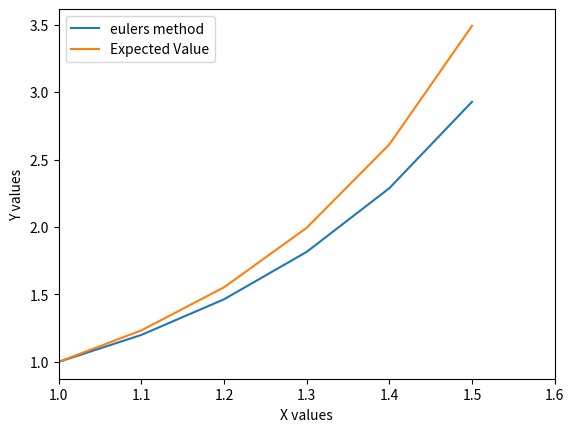

The matplotlib source for this figure:
#%% Eulers method
#approximate y value for any x given y', x0 and y0
#first order diferential equations
import matplotlib.pyplot as plt
import math


#initial x value
x0 = 1
#initial y value
y0 = 1
#final value of x
xf = 1.5
#step size
h = 0.1
#number of steps
n = (xf-x0)/h

#Initialize x and y variables and vectors 
x, y = x0, y0
X, Y = [x0], [y0]
for i in range(1,int(n)+1):
    print(i)
    #function for y'
    Yprim = 2*x*y
    #calculate value of yn
    y += h*Yprim
    Y.append(y)
    #calculate value of xn
    x += h
    X.append(x)

#%%Compare to value of y
Yreal = []
for i in range(0,int(n)+1):
    x= X[i]
    Yreal.append(math.exp((x**2)-1))

yreal = math.exp(xf**2-1)

#%%Plot graphs
plt.figure(1)
plt.plot(X,Y,label="eulers method")
plt.plot(X,Yreal,label="Expected Value")
plt.xlim(x0, xf+h)
plt.xlabel("X values")      
plt.ylabel("Y values")    
plt.legend()  
plt.show

#%%Print results
print("Expected y value = ",yreal)
print("Approximated y value = ",Y[-1])
print("Absolut error = ",yreal-Y[-1])
print("Relative error % = ", (yreal-Y[-1])/yreal*100)